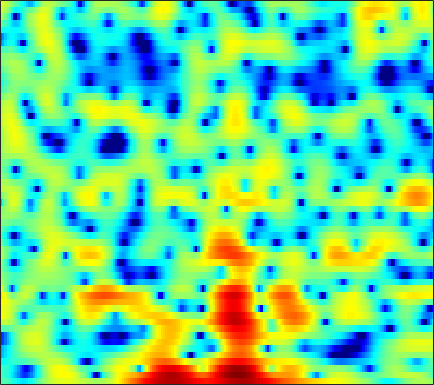

Source data for this figure (header and first rows):
-1.5438, -1.7473, -2.1037, -2.5564, -2.9494, -3.5379, -4.1557, -4.6419, -5.2569, -5.7121, -5.9064, -5.8569, -5.472, -4.8069, -4.1662, -3.2528, -2.3175, -1.6242, -0.73925, 0.068294, 0.78365, 1.2603, 1.834, 2.3265
-2.203, -2.526, -3.101, -3.851, -4.532, -5.616, -6.878, -7.936, -9.453, -11, -12.31, -12.82, -12.5, -11.13, -9.714, -7.7, -5.749, -4.385, -2.713, -1.222, 0.09344, 0.9634, 1.975, 2.825
-2.602, -2.716, -3.025, -3.54, -4.07, -4.98, -6.151, -7.196, -8.853, -10.86, -13.11, -14.62, -15.17, -13.29, -11.17, -8.421, -5.97, -4.349, -2.455, -0.8211, 0.5619, 1.448, 2.443, 3.238
-5.283, -4.812, -4.27, -3.832, -3.575, -3.307, -3.104, -2.979, -2.828, -2.674, -2.48, -2.297, -1.99, -1.617, -1.289, -0.7974, -0.2607, 0.1545, 0.7068, 1.229, 1.696, 1.999, 2.325, 2.547
-8.286, -7.198, -5.94, -4.847, -4.124, -3.267, -2.508, -1.992, -1.377, -0.8283, -0.3381, -0.001537, 0.407, 0.7674, 1.009, 1.294, 1.533, 1.674, 1.813, 1.892, 1.908, 1.877, 1.771, 1.593
-8.303, -7.429, -6.266, -5.112, -4.266, -3.18, -2.165, -1.45, -0.5791, 0.1947, 0.8628, 1.293, 1.777, 2.157, 2.373, 2.566, 2.652, 2.642, 2.53, 2.303, 1.954, 1.615, 1.052, 0.3809
-12.5, -11.78, -9.916, -7.71, -6.109, -4.175, -2.509, -1.423, -0.1777, 0.8582, 1.712, 2.241, 2.805, 3.214, 3.424, 3.573, 3.571, 3.467, 3.188, 2.734, 2.094, 1.486, 0.464, -0.8291
-12.81, -12.31, -10.03, -7.439, -5.706, -3.744, -2.133, -1.126, 0.003822, 0.9241, 1.672, 2.136, 2.631, 2.998, 3.19, 3.323, 3.32, 3.225, 2.962, 2.533, 1.925, 1.344, 0.3926, -0.7476
-2.159, -2.051, -1.794, -1.447, -1.153, -0.7661, -0.4119, -0.1817, 0.08967, 0.3536, 0.6363, 0.8738, 1.221, 1.582, 1.844, 2.136, 2.331, 2.388, 2.323, 2.086, 1.659, 1.22, 0.4768, -0.4461
2.732, 2.675, 2.489, 2.171, 1.83, 1.199, 0.3294, -0.4913, -1.775, -3.107, -4.02, -4.042, -3.139, -1.737, -0.6935, 0.4847, 1.369, 1.831, 2.185, 2.275, 2.107, 1.812, 1.187, 0.2655
4.214, 4.128, 3.83, 3.296, 2.728, 1.688, 0.265, -1.125, -3.562, -6.911, -10.66, -11.05, -7.79, -4.656, -2.925, -1.266, -0.1405, 0.4337, 0.9126, 1.142, 1.131, 0.9969, 0.6667, 0.1521
4.004, 3.958, 3.717, 3.298, 2.876, 2.205, 1.427, 0.7955, -0.0711, -0.8547, -1.455, -1.719, -1.848, -1.783, -1.694, -1.593, -1.56, -1.58, -1.641, -1.742, -1.85, -1.933, -2.041, -2.162
4.879, 4.594, 4.115, 3.566, 3.151, 2.644, 2.197, 1.91, 1.581, 1.288, 0.9719, 0.6941, 0.2405, -0.3739, -0.9732, -1.983, -3.268, -4.36, -5.764, -6.659, -6.612, -6.157, -5.482, -5.002
6.046, 5.083, 3.553, 1.893, 0.7618, -0.1565, -0.08736, 0.4533, 1.341, 2.074, 2.521, 2.638, 2.472, 1.911, 1.197, -0.2399, -2.428, -4.794, -9.407, -14.53, -11.02, -7.758, -5.147, -3.912
4.037, 2.556, -0.03807, -3.755, -7.811, -13.17, -8.297, -4.811, -1.793, 0.08881, 1.272, 1.82, 2.204, 2.236, 2.063, 1.604, 0.9723, 0.4291, -0.2184, -0.6489, -0.7544, -0.6759, -0.4817, -0.3402
1.706, 0.875, -0.3063, -1.423, -2.099, -2.629, -2.643, -2.356, -1.768, -1.105, -0.4772, -0.07571, 0.3473, 0.6408, 0.7734, 0.8558, 0.8535, 0.8235, 0.7474, 0.6726, 0.6257, 0.5904, 0.5403, 0.4739
0.6431, 0.0714, -0.6954, -1.416, -1.863, -2.284, -2.458, -2.437, -2.23, -1.857, -1.392, -1.021, -0.5366, -0.09339, 0.2004, 0.5397, 0.8031, 0.9628, 1.12, 1.224, 1.267, 1.269, 1.226, 1.129
0.1674, -0.6359, -1.84, -3.121, -4.032, -4.979, -5.369, -5.225, -4.563, -3.636, -2.659, -1.965, -1.119, -0.3852, 0.1004, 0.6746, 1.157, 1.466, 1.801, 2.05, 2.186, 2.223, 2.174, 2.014
0.7782, -0.4114, -2.464, -5.323, -8.349, -14.98, -21.57, -14.14, -8.754, -5.697, -3.715, -2.619, -1.501, -0.6156, -0.04181, 0.6525, 1.325, 1.803, 2.395, 2.885, 3.251, 3.399, 3.401, 3.153
2.194, 1.26, -0.2654, -2.015, -3.399, -4.982, -5.73, -5.615, -4.827, -3.952, -3.278, -2.953, -2.79, -2.783, -2.744, -2.383, -1.456, -0.4825, 0.941, 2.224, 3.237, 3.76, 4.125, 4.077
1.499, 0.8525, -0.1546, -1.235, -1.997, -2.869, -3.493, -3.758, -3.952, -4.118, -4.429, -4.929, -6.202, -8.739, -12.31, -24.75, -12.95, -7.41, -3.057, -0.2321, 1.657, 2.643, 3.511, 3.929
-0.7234, -1.523, -2.874, -4.514, -5.843, -7.437, -8.231, -8.122, -7.385, -6.491, -5.802, -5.551, -5.51, -5.728, -5.883, -5.664, -4.608, -3.372, -1.55, 0.1299, 1.5, 2.303, 3.096, 3.595
-1.834, -2.779, -4.576, -7.187, -10.02, -16.24, -24.23, -16.42, -10.78, -7.643, -5.663, -4.59, -3.515, -2.673, -2.115, -1.376, -0.5978, 0.01976, 0.8392, 1.608, 2.284, 2.711, 3.133, 3.384
-1.023, -1.612, -2.561, -3.67, -4.521, -5.438, -5.805, -5.659, -4.983, -4.048, -3.111, -2.445, -1.65, -0.9391, -0.4422, 0.1766, 0.7648, 1.177, 1.684, 2.122, 2.46, 2.638, 2.754, 2.721
0.1738, -0.06093, -0.398, -0.7497, -1.002, -1.276, -1.45, -1.511, -1.487, -1.386, -1.209, -1.035, -0.7575, -0.4288, -0.1464, 0.277, 0.7119, 1.042, 1.445, 1.787, 2.02, 2.088, 2.041, 1.809
0.7523, 0.7849, 0.82, 0.8364, 0.8342, 0.7521, 0.5766, 0.4002, 0.06675, -0.3587, -0.8238, -1.173, -1.534, -1.657, -1.543, -1.114, -0.4756, 0.05333, 0.7307, 1.27, 1.639, 1.775, 1.756, 1.482
-0.5173, 0.07529, 0.9444, 1.677, 2.053, 2.293, 2.209, 1.913, 1.191, 0.07845, -1.541, -3.105, -5.608, -7.731, -7.722, -5.66, -3.188, -1.646, -0.03548, 1.112, 1.838, 2.162, 2.263, 2.014
-7.118, -3.212, -0.03434, 1.88, 2.754, 3.389, 3.491, 3.223, 2.454, 1.141, -0.7798, -2.706, -6.052, -9.395, -9.56, -6.725, -3.88, -2.19, -0.4415, 0.8987, 1.845, 2.285, 2.499, 2.27
-1.14, -0.114, 1.253, 2.341, 2.901, 3.287, 3.312, 3.089, 2.514, 1.584, 0.4113, -0.6164, -2.041, -3.342, -4.133, -4.728, -4.692, -4.227, -3.045, -1.626, -0.2712, 0.4992, 1.164, 1.32
1.845, 2.018, 2.273, 2.441, 2.5, 2.458, 2.249, 2.004, 1.504, 0.8348, -0.08109, -0.9205, -2.332, -4.23, -6.17, -10.11, -17.67, -19.28, -10.42, -5.605, -2.69, -1.199, 0.1595, 0.925
1.7, 1.621, 1.399, 1.058, 0.7473, 0.3198, -0.07894, -0.3279, -0.5922, -0.8055, -1.093, -1.407, -2.033, -2.946, -3.792, -5.027, -5.841, -5.732, -4.53, -2.827, -1.207, -0.1933, 0.8393, 1.539
0.3999, 0.1162, -0.5812, -1.634, -2.666, -4.259, -5.617, -6.008, -5.355, -4.099, -2.854, -2.138, -1.462, -1.051, -0.8641, -0.6748, -0.4775, -0.2402, 0.1928, 0.7157, 1.25, 1.629, 2.038, 2.319
-0.5202, -0.7974, -1.618, -3.11, -4.842, -8.427, -15.04, -19.59, -11.28, -6.456, -3.595, -2.137, -0.7622, 0.1753, 0.6653, 1.148, 1.485, 1.677, 1.875, 2.035, 2.147, 2.202, 2.217, 2.175
-0.2976, -0.2729, -0.5077, -1.047, -1.607, -2.407, -2.979, -3.067, -2.589, -1.695, -0.6994, -0.02515, 0.7125, 1.245, 1.515, 1.727, 1.802, 1.773, 1.651, 1.454, 1.207, 0.9875, 0.6831, 0.3624
0.4341, 0.7434, 1.001, 1.135, 1.183, 1.195, 1.211, 1.261, 1.381, 1.555, 1.726, 1.827, 1.882, 1.819, 1.696, 1.405, 0.9869, 0.6016, 0.007125, -0.6717, -1.402, -1.966, -2.721, -3.45
0.7909, 1.33, 1.928, 2.394, 2.66, 2.918, 3.073, 3.135, 3.134, 3.049, 2.861, 2.649, 2.25, 1.706, 1.19, 0.3551, -0.6579, -1.517, -2.782, -4.135, -5.517, -6.533, -7.898, -9.32
0.5013, 1.335, 2.275, 2.989, 3.385, 3.756, 3.954, 3.988, 3.897, 3.642, 3.231, 2.812, 2.1, 1.193, 0.3573, -0.9753, -2.61, -4.089, -6.422, -9.089, -11.8, -13.4, -14.49, -15.15
0.1051, 1.242, 2.434, 3.303, 3.771, 4.162, 4.312, 4.277, 4.055, 3.643, 3.054, 2.5, 1.616, 0.5516, -0.3789, -1.841, -3.654, -5.34, -8.23, -12.33, -19.02, -26.26, -20.32, -15.87
0.6201, 1.708, 2.824, 3.613, 4.003, 4.253, 4.217, 4.026, 3.548, 2.868, 2.011, 1.285, 0.2629, -0.7679, -1.516, -2.515, -3.536, -4.345, -5.538, -6.807, -7.893, -8.396, -8.455, -8.028
1.66, 2.5, 3.359, 3.908, 4.095, 4.074, 3.725, 3.258, 2.356, 1.125, -0.3846, -1.667, -3.419, -4.872, -5.442, -5.413, -4.824, -4.312, -3.725, -3.296, -2.994, -2.812, -2.606, -2.402
1.891, 2.637, 3.345, 3.695, 3.717, 3.419, 2.744, 1.965, 0.591, -1.236, -3.576, -5.808, -10.02, -18.2, -29.46, -13.16, -7.803, -5.394, -3.146, -1.623, -0.5955, -0.05721, 0.3939, 0.6123
1.352, 2.124, 2.799, 3.058, 2.99, 2.494, 1.535, 0.5027, -1.308, -3.49, -5.851, -7.443, -8.955, -9.392, -8.873, -7.121, -4.851, -3.187, -1.307, 0.1376, 1.158, 1.665, 2.028, 2.042
0.799, 1.584, 2.29, 2.584, 2.511, 1.998, 0.9401, -0.2579, -2.56, -6.017, -11.66, -19.64, -16.5, -9.577, -6.636, -3.818, -1.688, -0.3927, 1.032, 2.09, 2.8, 3.097, 3.181, 2.882
-1.062, -0.1804, 0.6858, 1.198, 1.319, 1.149, 0.5778, -0.1301, -1.422, -3.03, -4.677, -5.483, -5.364, -4.098, -2.869, -1.302, 0.06288, 0.9336, 1.859, 2.53, 2.936, 3.059, 2.958, 2.541
-3.619, -2.523, -1.378, -0.5684, -0.1601, 0.1241, 0.1496, 0.02789, -0.271, -0.6377, -0.947, -1.077, -1.041, -0.772, -0.4554, 0.06208, 0.6065, 0.9979, 1.444, 1.787, 1.989, 2.037, 1.94, 1.645
-4.748, -3.564, -2.266, -1.283, -0.7153, -0.1741, 0.1562, 0.2935, 0.358, 0.3241, 0.2525, 0.195, 0.1379, 0.1262, 0.1517, 0.2387, 0.3761, 0.497, 0.6935, 0.89, 1.06, 1.148, 1.193, 1.122
-4.036, -2.959, -1.757, -0.7976, -0.235, 0.3344, 0.7109, 0.8788, 0.9725, 0.9386, 0.7882, 0.6173, 0.3226, -0.01899, -0.2783, -0.5966, -0.8126, -0.866, -0.7609, -0.4764, -0.07901, 0.2359, 0.6117, 0.8817
-2.295, -1.403, -0.418, 0.3688, 0.8234, 1.268, 1.537, 1.625, 1.6, 1.419, 1.066, 0.6836, 0.003234, -0.8961, -1.719, -2.974, -4.193, -4.766, -4.66, -3.582, -2.141, -1.115, 0.01311, 0.8311
-0.6962, -0.07173, 0.6179, 1.139, 1.427, 1.672, 1.764, 1.736, 1.575, 1.264, 0.8077, 0.3295, -0.5306, -1.776, -3.095, -5.709, -10.34, -17.96, -17.92, -8.268, -3.938, -1.865, 0.01518, 1.213
-0.5487, -0.2193, 0.1702, 0.4433, 0.5624, 0.5832, 0.4363, 0.2346, -0.1148, -0.4895, -0.8311, -1.057, -1.371, -1.775, -2.203, -2.92, -3.675, -3.954, -3.542, -2.251, -0.6821, 0.3952, 1.533, 2.263
-2.742, -2.461, -2.021, -1.678, -1.588, -1.761, -2.31, -2.973, -4.107, -5.189, -5.621, -5.21, -4.038, -2.721, -1.841, -0.875, -0.07312, 0.471, 1.18, 1.895, 2.553, 2.967, 3.355, 3.494
-9.698, -7.779, -5.726, -4.472, -4.037, -4.082, -4.87, -6.054, -8.824, -14.47, -34.64, -15.08, -7.958, -4.148, -2.168, -0.2203, 1.226, 2.069, 2.958, 3.606, 4.041, 4.221, 4.254, 4.048
-11.06, -8.95, -6.826, -5.552, -5.05, -4.846, -5.094, -5.502, -6.226, -6.817, -6.709, -5.918, -4.224, -2.336, -1.013, 0.5342, 1.779, 2.528, 3.291, 3.793, 4.052, 4.089, 3.928, 3.524
-4.315, -4.402, -4.423, -4.484, -4.571, -4.742, -4.884, -4.912, -4.75, -4.325, -3.598, -2.897, -1.8, -0.6238, 0.2434, 1.305, 2.208, 2.751, 3.288, 3.595, 3.656, 3.543, 3.188, 2.593
-0.9251, -1.499, -2.41, -3.539, -4.526, -5.92, -6.985, -7.202, -6.507, -5.104, -3.523, -2.389, -0.9941, 0.2507, 1.077, 2.027, 2.8, 3.252, 3.658, 3.825, 3.721, 3.453, 2.827, 1.901
1.648, 0.8978, -0.4886, -2.467, -4.517, -8.585, -16.86, -31.02, -12.33, -7.092, -4.061, -2.448, -0.7962, 0.5114, 1.336, 2.287, 3.068, 3.543, 3.982, 4.166, 4.052, 3.733, 2.939, 1.66
3.124, 2.556, 1.487, 0.05733, -1.213, -3.065, -4.668, -5.292, -5.108, -4.269, -3.357, -2.748, -2.029, -1.32, -0.7132, 0.1956, 1.17, 1.855, 2.641, 3.173, 3.387, 3.308, 2.843, 1.892
3.507, 3.183, 2.534, 1.705, 0.9786, -0.02734, -1, -1.671, -2.517, -3.357, -4.376, -5.298, -6.689, -7.732, -7.568, -5.886, -3.61, -2.043, -0.3153, 0.956, 1.802, 2.18, 2.369, 2.217
